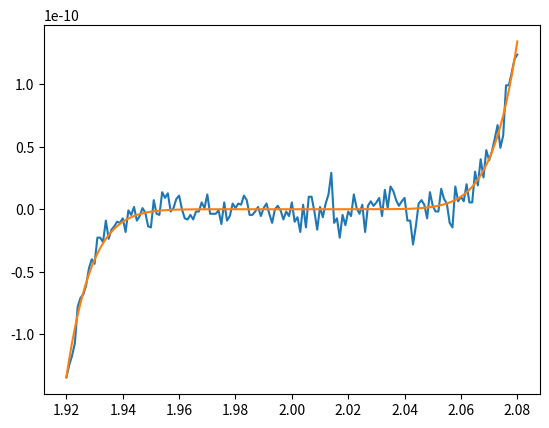

Python code for this plot:
import numpy as np
import matplotlib.pyplot as plt

def f1(x):
    return np.pow(x,9) - 18 * np.pow(x, 8) + 144 * np.pow(x, 7) - 672 * np.pow(x, 6) +2016 * np.pow(x, 5) - 4032 * np.pow(x, 4) + 5376 * np.pow(x, 3) - 4608 * np.pow(x,2) + 2304 * x- 512

def f2(x):
    return np.pow(x-2, 9)


x = np.arange(1.92, 2.08, .001)
print(x)

plt.plot(x,f1(x))
plt.plot(x,f2(x))
plt.show()
